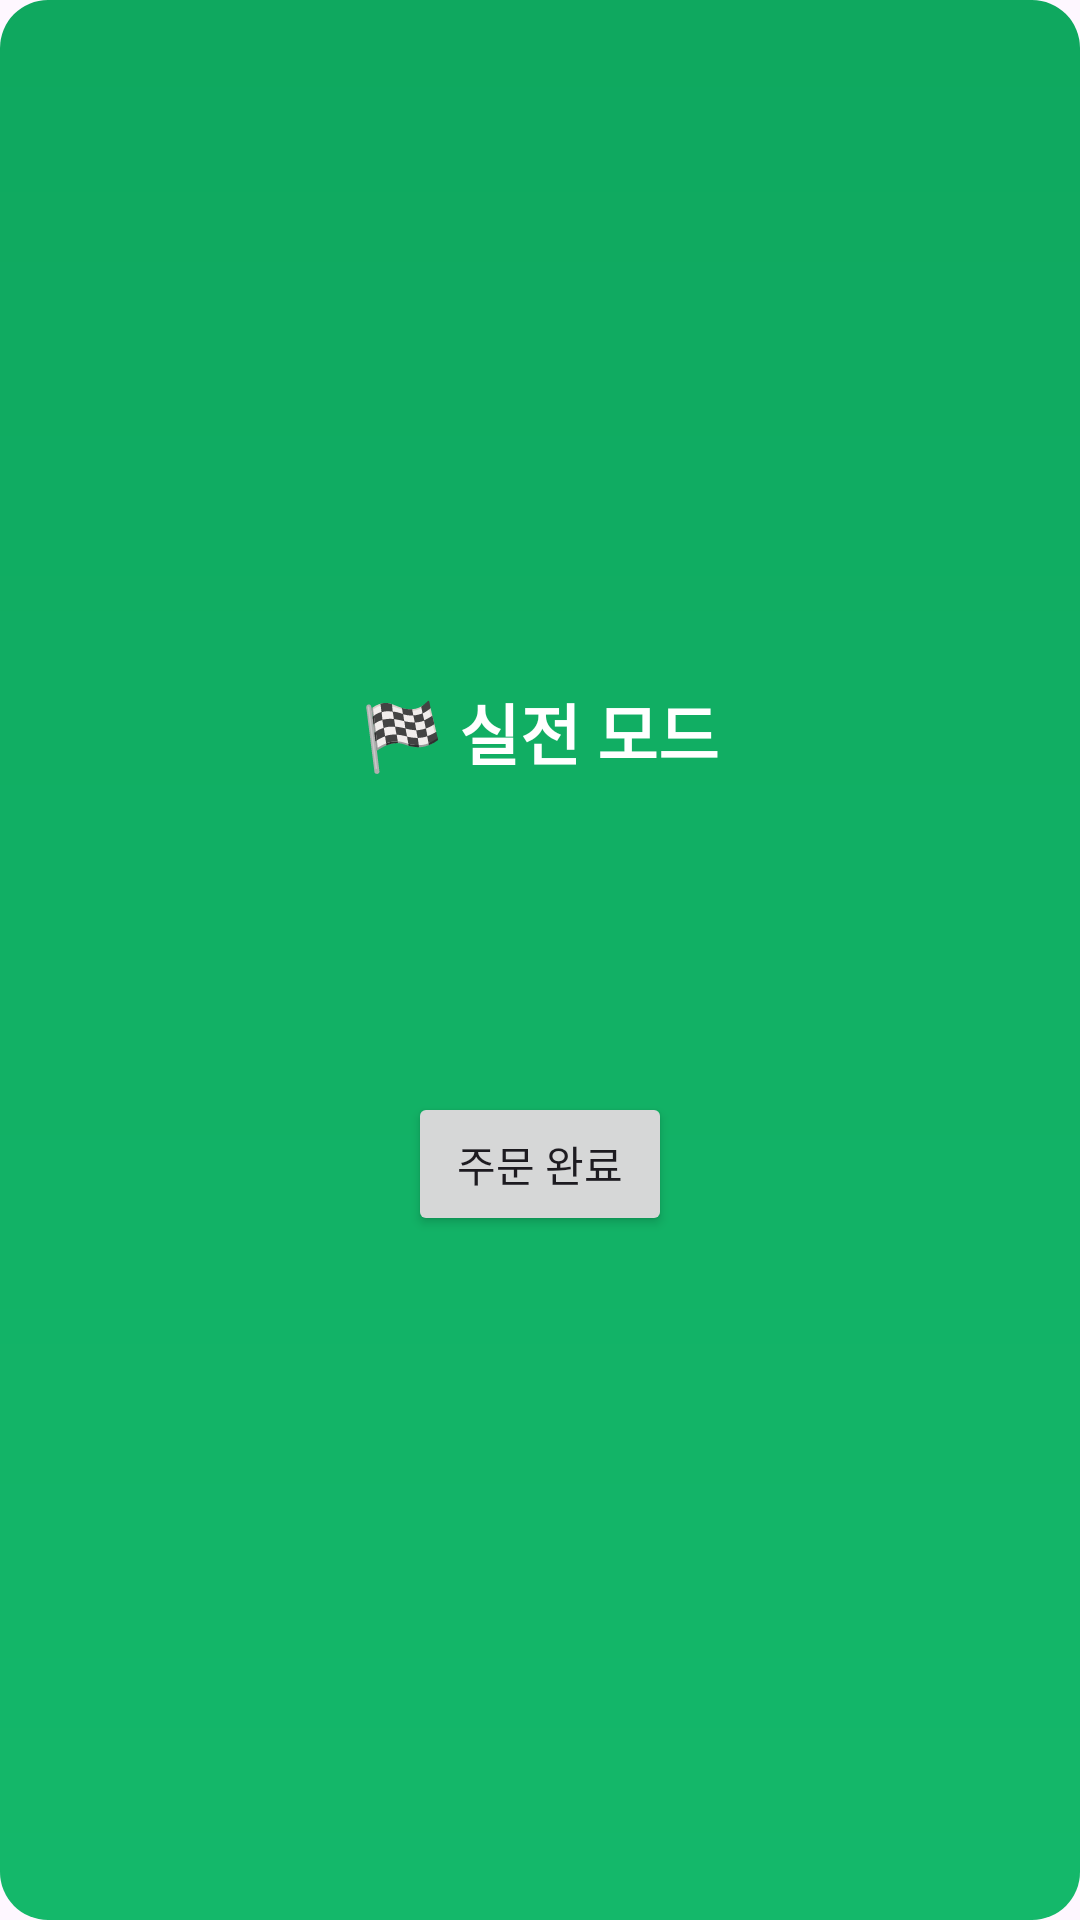

Write the Android layout XML for this screen, with the resource values it uses.
<!-- AndroidManifest.xml: application theme Theme.Material3.DayNight.NoActionBar -->
<!-- res/layout/activity_realmode.xml -->
<?xml version="1.0" encoding="utf-8"?>

<LinearLayout xmlns:android="http://schemas.android.com/apk/res/android"
    android:background="@drawable/card_green"
    android:orientation="vertical"
    android:padding="24dp"
    android:gravity="center"
    android:layout_width="match_parent"
    android:layout_height="match_parent">

    <TextView
        android:text="🏁 실전 모드"
        android:textColor="@android:color/white"
        android:textSize="22sp"
        android:textStyle="bold"
        android:layout_marginBottom="40dp"
        android:layout_width="wrap_content"
        android:layout_height="wrap_content"/>

    <TextView
        android:id="@+id/missionText"
        android:textColor="@android:color/white"
        android:textSize="18sp"
        android:gravity="center"
        android:layout_marginBottom="40dp"
        android:layout_width="wrap_content"
        android:layout_height="wrap_content"/>

    <Button
        android:id="@+id/btnResult"
        android:text="주문 완료"
        android:layout_width="wrap_content"
        android:layout_height="wrap_content"/>
</LinearLayout>
<!-- resources referenced by this layout -->
<resources>
  <!-- drawable card_green (drawable) -->
  <shape xmlns:android="http://schemas.android.com/apk/res/android" android:shape="rectangle">
      <gradient
          android:startColor="#14B86A"
          android:endColor="#0FA85F"
          android:angle="90"/>
      <corners android:radius="16dp"/>
  </shape>
</resources>
